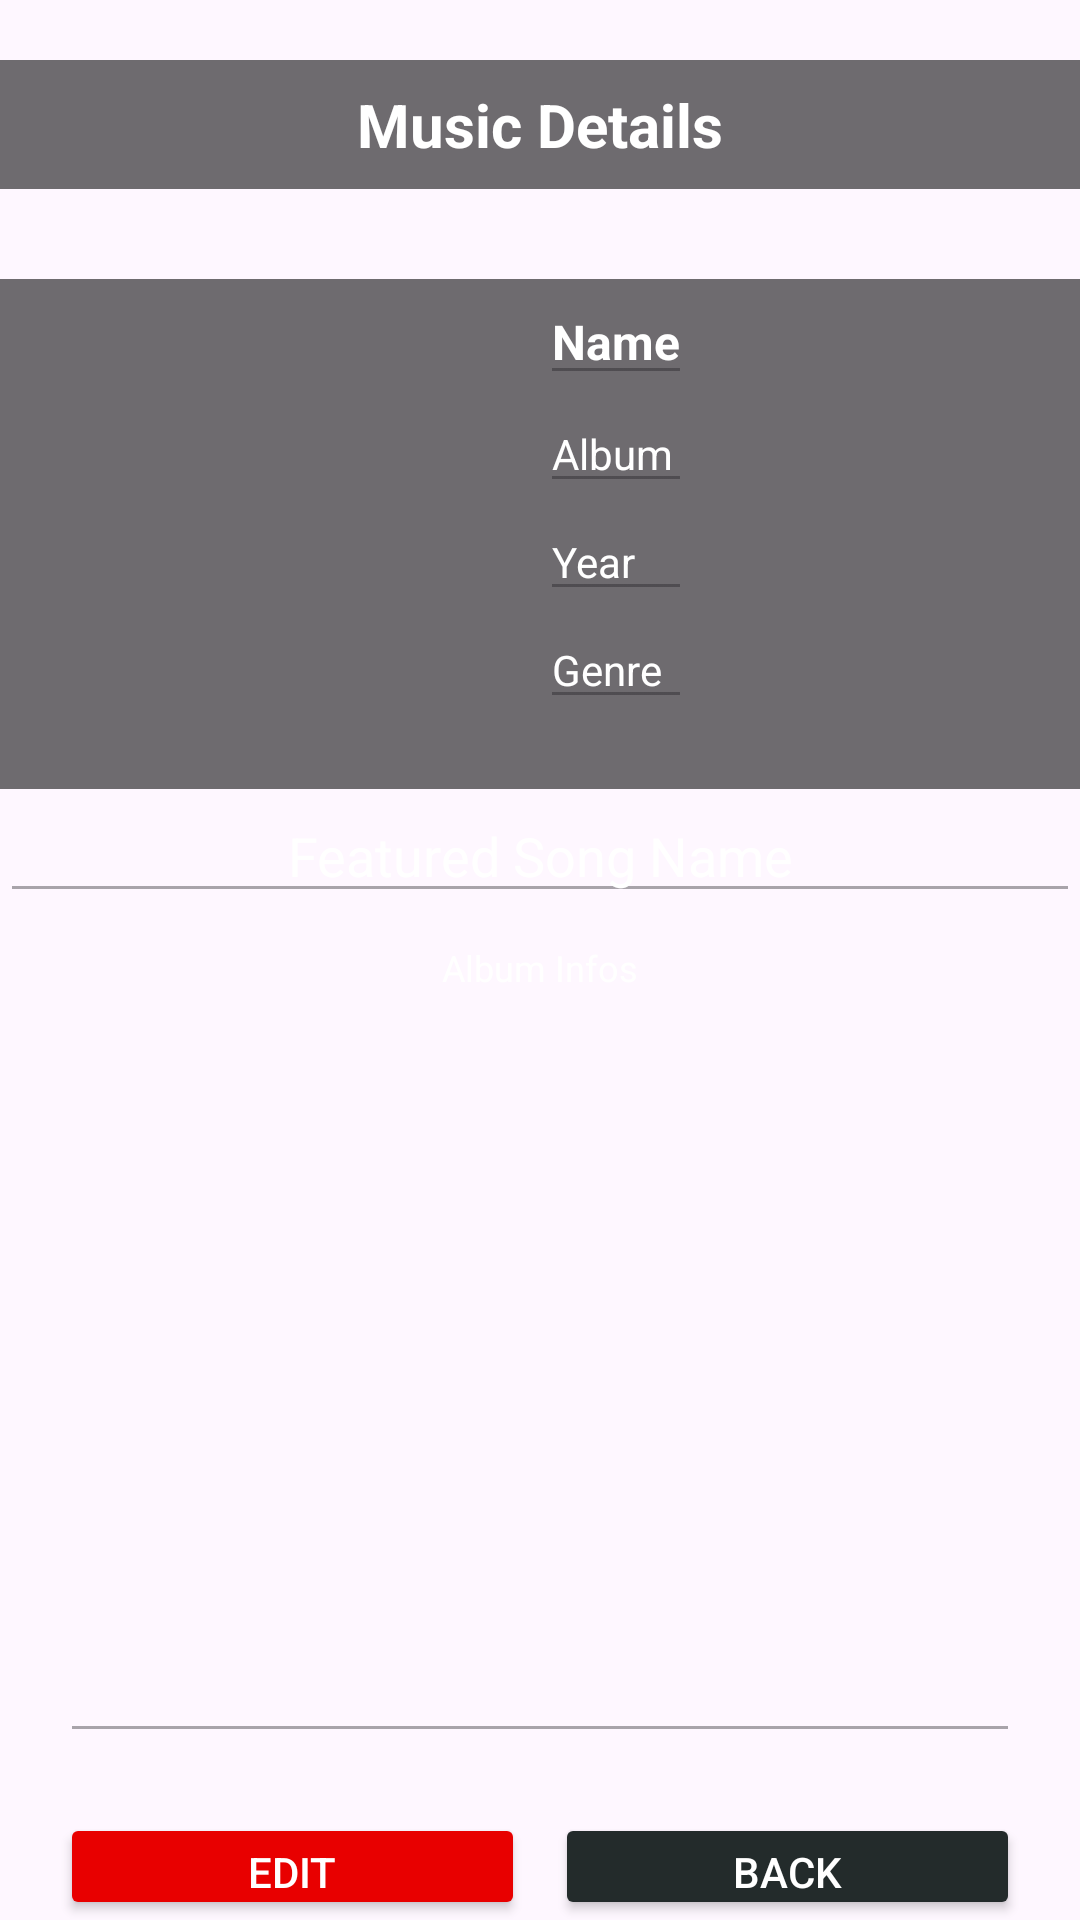

Reconstruct the res/layout file that produces this screen, plus the resources it refers to.
<!-- AndroidManifest.xml: application theme Theme.RockStore -->
<!-- res/layout/activity_music_detail.xml -->
<?xml version="1.0" encoding="utf-8"?>
<LinearLayout xmlns:android="http://schemas.android.com/apk/res/android"
    xmlns:app="http://schemas.android.com/apk/res-auto"
    xmlns:tools="http://schemas.android.com/tools"
    android:layout_width="match_parent"
    android:layout_height="match_parent"
    android:background="@drawable/bckgt"
    android:orientation="vertical"
    tools:context=".ui.MusicDetailActivity">

    <TextView
        android:layout_width="match_parent"
        android:layout_height="wrap_content"
        android:layout_marginTop="20dp"
        android:background="#90000000"
        android:gravity="center"
        android:padding="8dp"
        android:text="@string/music_details"
        android:textColor="@color/white"
        android:textSize="20sp"
        android:textStyle="bold" />

    <LinearLayout
        android:layout_width="match_parent"
        android:layout_height="wrap_content"
        android:layout_marginTop="30dp"
        android:background="#90000000"
        android:orientation="horizontal">

        <ImageView
            android:id="@+id/image_music"
            android:layout_width="170dp"
            android:layout_height="170dp"
            android:src="@drawable/default_album_300_g4" />

        <LinearLayout
            android:layout_width="wrap_content"
            android:layout_height="match_parent"
            android:layout_marginStart="10dp"
            android:orientation="vertical">

            <EditText
                android:id="@+id/edit_name"
                android:layout_width="match_parent"
                android:layout_height="wrap_content"
                android:enabled="false"
                android:hint="@string/name"
                android:textColor="@color/white"
                android:textColorHint="@color/white"
                android:textSize="16sp"
                android:textStyle="bold" />

            <EditText
                android:id="@+id/edit_album"
                android:layout_width="match_parent"
                android:layout_height="wrap_content"
                android:enabled="false"
                android:hint="@string/album"
                android:textColor="@color/white"
                android:textColorHint="@color/white"
                android:textSize="14sp" />

            <EditText
                android:id="@+id/edit_year"
                android:layout_width="match_parent"
                android:layout_height="wrap_content"
                android:enabled="false"
                android:hint="@string/year"
                android:inputType="number"
                android:textColor="@color/white"
                android:textColorHint="@color/white"
                android:textSize="14sp" />

            <EditText
                android:id="@+id/edit_genre"
                android:layout_width="match_parent"
                android:layout_height="wrap_content"
                android:enabled="false"
                android:hint="@string/genre"
                android:textColor="@color/white"
                android:textColorHint="@color/white"
                android:textSize="14sp" />

        </LinearLayout>

    </LinearLayout>


    <EditText
        android:id="@+id/edit_sample_name"
        android:layout_width="match_parent"
        android:layout_height="wrap_content"
        android:enabled="false"
        android:gravity="center"
        android:hint="@string/featured_song_name"
        android:textColor="@color/white"
        android:textColorHint="@color/white" />

    <EditText
        android:id="@+id/edit_sample_song"
        android:layout_width="match_parent"
        android:layout_height="wrap_content"
        android:enabled="false"
        android:gravity="center"
        android:hint="@string/sample_song"
        android:inputType="number"
        android:textColor="@color/white"
        android:textColorHint="@color/white"
        android:visibility="gone"/>

    <EditText
        android:id="@+id/edit_info_album"
        android:layout_width="match_parent"
        android:layout_height="280dp"
        android:layout_marginHorizontal="20dp"
        android:enabled="false"
        android:gravity="center|top"
        android:hint="@string/album_infos"
        android:inputType="textMultiLine"
        android:textColor="@color/white"
        android:textColorHint="@color/white"
        android:textSize="12sp" />


    <LinearLayout
        android:id="@+id/layout_edit"
        android:layout_width="match_parent"
        android:layout_height="wrap_content"
        android:layout_marginHorizontal="15dp"
        android:layout_marginTop="20dp"
        android:orientation="horizontal">

        <Button
            android:id="@+id/button_edit"
            android:layout_width="0dp"
            android:layout_height="wrap_content"
            android:layout_marginHorizontal="5dp"
            android:layout_weight="1"
            android:backgroundTint="@color/red_album"
            android:text="@string/edit"
            android:textColor="@color/white" />

        <Button
            android:id="@+id/button_back"
            android:layout_width="0dp"
            android:layout_height="wrap_content"
            android:layout_marginHorizontal="5dp"
            android:layout_weight="1"
            android:backgroundTint="@color/pale_black"
            android:text="@string/back"
            android:textColor="@color/white" />


    </LinearLayout>


    <LinearLayout
        android:id="@+id/layout_edit_delete"
        android:layout_width="match_parent"
        android:layout_height="wrap_content"
        android:layout_marginHorizontal="15dp"
        android:orientation="horizontal"
        android:visibility="gone">

        <Button
            android:id="@+id/button_save"
            android:layout_width="0dp"
            android:layout_height="wrap_content"
            android:layout_marginHorizontal="5dp"
            android:layout_weight="1"
            android:backgroundTint="@color/green_olive"
            android:text="@string/save"
            android:textColor="@color/white"
            android:textSize="12sp" />

        <Button
            android:id="@+id/button_cancel"
            android:layout_width="0dp"
            android:layout_height="wrap_content"
            android:layout_marginHorizontal="5dp"
            android:layout_weight="1"
            android:backgroundTint="@color/pale_black"
            android:text="@string/cancel"
            android:textColor="@color/white"
            android:textSize="12sp" />

        <Button
            android:id="@+id/button_delete"
            android:layout_width="0dp"
            android:layout_height="wrap_content"
            android:layout_marginHorizontal="5dp"
            android:layout_weight="1"
            android:backgroundTint="@color/red_album"
            android:text="@string/delete"
            android:textColor="@color/white"
            android:textSize="12sp" />


    </LinearLayout>

</LinearLayout>
<!-- resources referenced by this layout -->
<resources>
  <color name="green_olive">#B5B35C</color>
  <color name="pale_black">#232b2b</color>
  <color name="red_album">#E80000</color>
  <color name="white">#FFFFFFFF</color>
  <string name="album">Album</string>
  <string name="album_infos">Album Infos</string>
  <string name="back">Back</string>
  <string name="cancel">Cancel</string>
  <string name="delete">Delete</string>
  <string name="edit">Edit</string>
  <string name="featured_song_name">Featured Song Name</string>
  <string name="genre">Genre</string>
  <string name="music_details">Music Details</string>
  <string name="name">Name</string>
  <string name="sample_song">Sample Song</string>
  <string name="save">Save</string>
  <string name="year">Year</string>
  <style name="Theme.RockStore" parent="Base.Theme.RockStore" />
  <style name="Base.Theme.RockStore" parent="Theme.Material3.DayNight.NoActionBar">
          <item name="colorPrimary">@color/pale_black</item>
          <item name="colorPrimaryVariant">@android:color/black</item>
      </style>
</resources>
